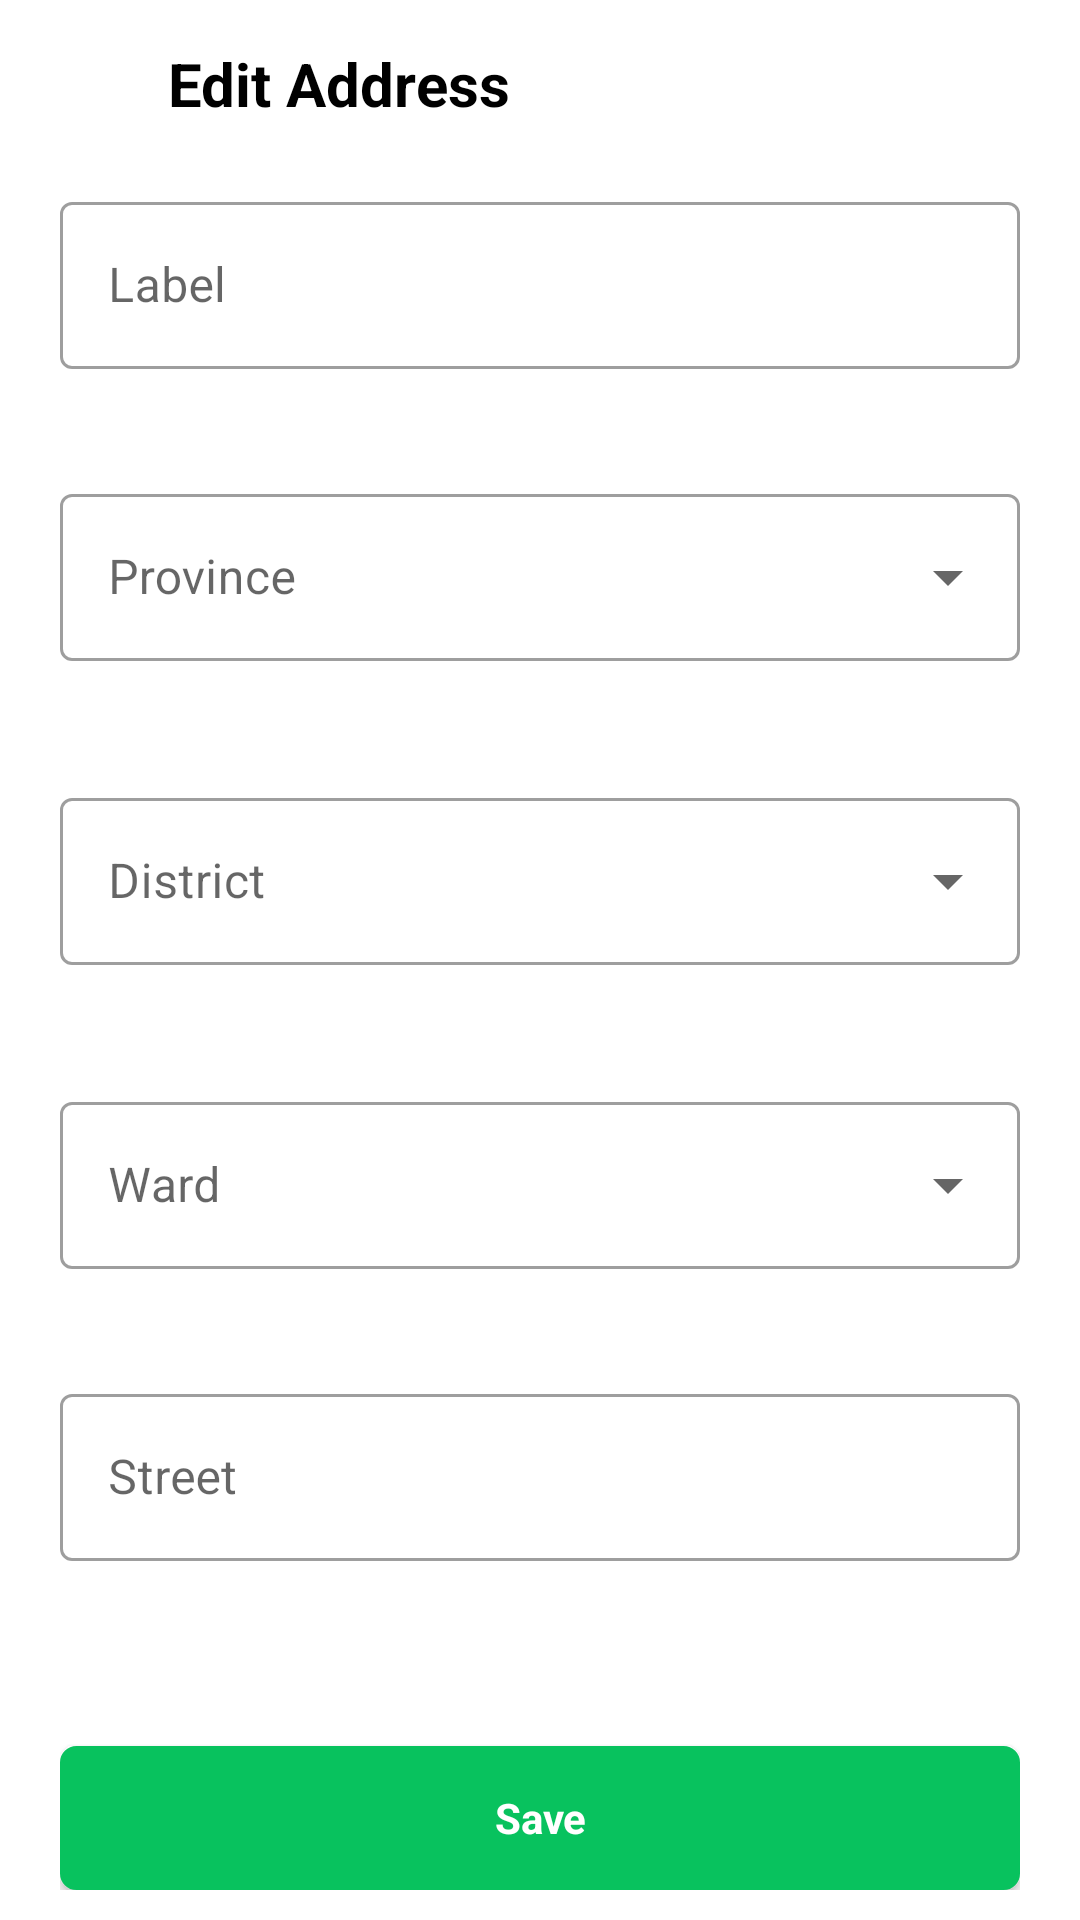

Android layout source for this screen:
<!-- AndroidManifest.xml: application theme Theme.MobileDevelopment -->
<!-- res/layout/fragment_add_edit_address.xml -->
<?xml version="1.0" encoding="utf-8"?>
<LinearLayout xmlns:android="http://schemas.android.com/apk/res/android"
    xmlns:app="http://schemas.android.com/apk/res-auto"
    xmlns:tools="http://schemas.android.com/tools"
    android:layout_width="match_parent"
    android:layout_height="match_parent"
    android:orientation="vertical"
    tools:context=".feature.customer.profile.address.AddEditAddressFragment">

    <com.google.android.material.appbar.AppBarLayout
        android:layout_width="match_parent"
        android:layout_height="wrap_content"
        android:backgroundTint="#fff">

        <androidx.appcompat.widget.Toolbar
            android:id="@+id/myToolbar"
            android:layout_width="match_parent"
            android:layout_height="wrap_content">

            <LinearLayout
                android:layout_width="match_parent"
                android:layout_height="match_parent"
                android:orientation="horizontal">

                <ImageView
                    android:id="@+id/btnBack"
                    android:layout_width="30dp"
                    android:layout_height="30dp"
                    android:src="@drawable/arrow_back" />

                <TextView
                    android:layout_width="0dp"
                    android:layout_height="wrap_content"
                    android:layout_gravity="center"
                    android:layout_marginStart="10dp"
                    android:layout_weight="1"
                    android:text="Edit Address"
                    android:textColor="@color/black"
                    android:textSize="20sp"
                    android:textStyle="bold" />
            </LinearLayout>
        </androidx.appcompat.widget.Toolbar>
    </com.google.android.material.appbar.AppBarLayout>

    <FrameLayout
        android:id="@+id/whole_layout_wrapper"
        android:layout_width="match_parent"
        android:layout_height="match_parent"
        android:layout_marginHorizontal="20dp"
        android:layout_marginBottom="10dp">

        <LinearLayout
            android:layout_width="match_parent"
            android:layout_height="match_parent"
            android:orientation="vertical">

            <com.google.android.material.textfield.TextInputLayout
                android:id="@+id/textinputlayout_label"
                style="@style/TextInputLayoutOutlined"
                android:hint="@string/title_edit_address_label">

                <com.google.android.material.textfield.TextInputEditText
                    android:id="@+id/edittext_label"
                    android:layout_width="match_parent"
                    android:layout_height="wrap_content" />

            </com.google.android.material.textfield.TextInputLayout>

            <com.google.android.material.textfield.TextInputLayout
                android:id="@+id/textinputlayout_province"
                style="@style/TextInputLayoutDropdown"
                android:hint="@string/title_edit_address_province">

                <com.google.android.material.textfield.MaterialAutoCompleteTextView
                    android:id="@+id/edittext_province"
                    android:layout_width="match_parent"
                    android:layout_height="match_parent"
                    android:inputType="none" />

            </com.google.android.material.textfield.TextInputLayout>

            <com.google.android.material.textfield.TextInputLayout
                android:id="@+id/textinputlayout_district"
                style="@style/TextInputLayoutDropdown"
                android:hint="@string/title_edit_address_district">

                <com.google.android.material.textfield.MaterialAutoCompleteTextView
                    android:id="@+id/edittext_district"
                    android:layout_width="match_parent"
                    android:layout_height="match_parent"
                    android:inputType="none" />

            </com.google.android.material.textfield.TextInputLayout>


            <com.google.android.material.textfield.TextInputLayout
                android:id="@+id/textinputlayout_ward"
                style="@style/TextInputLayoutDropdown"
                android:hint="@string/title_edit_address_ward">

                <com.google.android.material.textfield.MaterialAutoCompleteTextView
                    android:id="@+id/edittext_ward"
                    android:layout_width="match_parent"
                    android:layout_height="match_parent"
                    android:inputType="none" />

            </com.google.android.material.textfield.TextInputLayout>

            <com.google.android.material.textfield.TextInputLayout
                android:id="@+id/textinputlayout_street"
                style="@style/TextInputLayoutOutlined"
                android:hint="@string/title_edit_address_street">

                <com.google.android.material.textfield.TextInputEditText
                    android:id="@+id/edittext_street"
                    android:layout_width="match_parent"
                    android:layout_height="match_parent"
                    android:inputType="textPostalAddress" />

            </com.google.android.material.textfield.TextInputLayout>

            <androidx.constraintlayout.widget.ConstraintLayout
                android:layout_width="match_parent"
                android:layout_height="wrap_content"
                android:layout_marginTop="@dimen/margin_large"
                android:orientation="horizontal">

                <TextView
                    android:id="@+id/textview_set_primary"
                    style="@style/Grocer.BodyTextMedium"
                    android:layout_width="0dp"
                    android:layout_height="wrap_content"
                    android:text="@string/title_edit_address_set_primary"
                    app:layout_constraintBottom_toBottomOf="parent"
                    app:layout_constraintEnd_toStartOf="@id/checkbox_is_primary"
                    app:layout_constraintStart_toStartOf="parent"
                    app:layout_constraintTop_toTopOf="parent"
                    app:layout_constraintWidth_default="spread" />

                <com.google.android.material.checkbox.MaterialCheckBox
                    android:id="@+id/checkbox_is_primary"
                    android:layout_width="0dp"
                    android:layout_height="wrap_content"
                    android:buttonTint="@color/green_bright"
                    app:layout_constraintBottom_toBottomOf="parent"
                    app:layout_constraintEnd_toEndOf="parent"
                    app:layout_constraintStart_toEndOf="@id/textview_set_primary"
                    app:layout_constraintTop_toTopOf="parent"
                    app:layout_constraintWidth_default="wrap" />
            </androidx.constraintlayout.widget.ConstraintLayout>


        </LinearLayout>

        <com.google.android.material.button.MaterialButton
            android:id="@+id/button_save"
            style="@style/BottomButton"
            android:text="@string/button_text_edit_profile_save" />
    </FrameLayout>

    <ProgressBar
        android:id="@+id/progressbar"
        style="@style/ProgressBar" />
</LinearLayout>
<!-- resources referenced by this layout -->
<resources>
  <color name="black">#FF000000</color>
  <color name="green_bright">#08C25E</color>
  <dimen name="margin_large">24dp</dimen>
  <string name="button_text_edit_profile_save">Save</string>
  <string name="title_edit_address_district">District</string>
  <string name="title_edit_address_label">Label</string>
  <string name="title_edit_address_province">Province</string>
  <string name="title_edit_address_set_primary">Set as primary</string>
  <string name="title_edit_address_street">Street</string>
  <string name="title_edit_address_ward">Ward</string>
  <style name="BottomButton">
          <item name="android:layout_width">match_parent</item>
          <item name="android:layout_height">wrap_content</item>
          <item name="android:background">@drawable/rounded_corner_green_filled</item>
          <item name="cornerRadius">15dp</item>
          <item name="android:textAppearance">@style/Grocer.ButtonTextPrimary</item>
          <item name="android:layout_gravity">bottom|center</item>
      </style>
  <style name="Grocer.BodyTextMedium" parent="TextAppearance.Material3.BodyMedium">
          <item name="android:ellipsize">end</item>
          <item name="android:singleLine">true</item>
          <item name="android:textColor">@color/black</item>
          <item name="android:textSize">16sp</item>
      </style>
  <style name="ProgressBar">
          <item name="android:layout_width">@dimen/image_size_large</item>
          <item name="android:layout_height">@dimen/image_size_large</item>
          <item name="android:layout_gravity">center</item>
          <item name="android:visibility">gone</item>
      </style>
  <style name="TextInputLayoutOutlined" parent="Widget.MaterialComponents.TextInputLayout.OutlinedBox">
          <item name="android:layout_width">match_parent</item>
          <item name="android:layout_height">wrap_content</item>
          <item name="android:textAppearance">@style/Grocer.BodyTextMedium</item>
          <item name="android:singleLine">true</item>
          <item name="boxBackgroundColor">@color/white</item>
          <item name="errorEnabled">true</item>
          <item name="android:layout_marginVertical" tools:targetApi="o">@dimen/margin_extra_small</item>
      </style>
  <!-- drawable rounded_corner_green_filled (drawable) -->
  <?xml version="1.0" encoding="utf-8"?>
  <shape xmlns:android="http://schemas.android.com/apk/res/android">
      <stroke
          android:width="1dp"
          android:color="@color/green_bright" />
      <solid android:color="@color/green_bright" />
      <corners android:radius="5dp" />
  </shape>
  <style name="Grocer.ButtonTextPrimary" parent="ThemeOverlay.Material3.Button.TextButton">
          <item name="android:textAllCaps">false</item>
          <item name="android:textStyle">bold</item>
          <item name="android:textSize">14sp</item>
          <item name="android:textColor">@color/white</item>
      </style>
  <dimen name="image_size_large">144dp</dimen>
  <color name="white">#FFFFFFFF</color>
  <dimen name="margin_small">10dp</dimen>
  <dimen name="margin_extra_small">6dp</dimen>
  <color name="teal_200">#FF03DAC5</color>
  <color name="teal_700">#FF018786</color>
  <style name="CustomBottomSheetDialog" parent="@style/ThemeOverlay.MaterialComponents.BottomSheetDialog">
          <item name="bottomSheetStyle">@style/CustomBottomSheet</item>
      </style>
  <style name="CustomBottomSheet" parent="Widget.MaterialComponents.BottomSheet">
          <item name="shapeAppearanceOverlay">@style/CustomShapeAppearanceBottomSheetDialog</item>
      </style>
  <style name="CustomShapeAppearanceBottomSheetDialog" parent="">
          <item name="cornerFamily">rounded</item>
          <item name="cornerSizeTopRight">25dp</item>
          <item name="cornerSizeTopLeft">25dp</item>
          <item name="cornerSizeBottomRight">0dp</item>
          <item name="cornerSizeBottomLeft">0dp</item>
      </style>
</resources>
